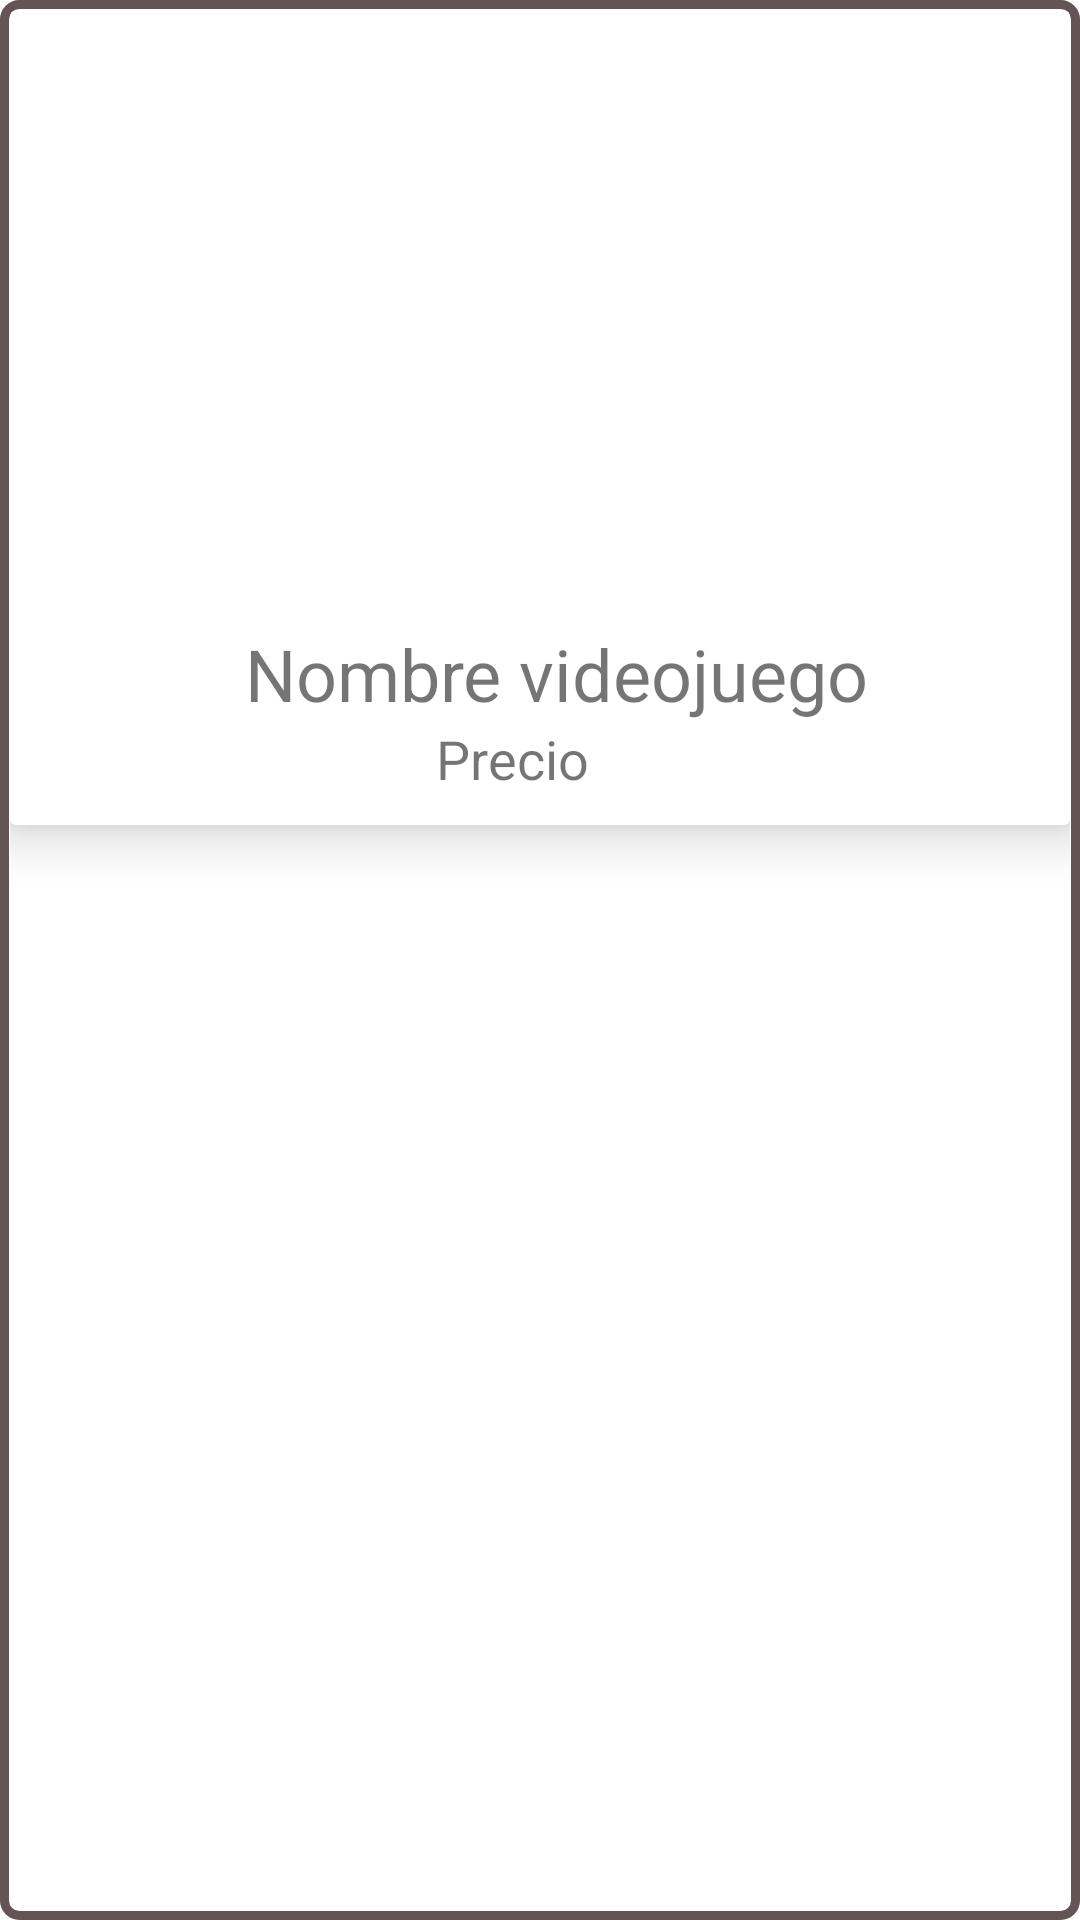

This screen was rendered from an Android layout file. Write that file and the resources it references.
<!-- AndroidManifest.xml: application theme Theme.CheapGamesV2 -->
<!-- res/layout/videogame_list.xml -->
<?xml version="1.0" encoding="utf-8"?>
<LinearLayout xmlns:android="http://schemas.android.com/apk/res/android"
    xmlns:app="http://schemas.android.com/apk/res-auto"
    android:layout_width="match_parent"
    android:layout_height="wrap_content"
    android:background="@drawable/videogame_card_style"
    android:layout_margin="@dimen/activity_horizontal_margin"
    android:orientation="vertical">

    <androidx.cardview.widget.CardView
        android:id="@+id/card_view"
        android:layout_width="match_parent"
        android:layout_height="wrap_content"
        app:cardElevation="10dp">

        <LinearLayout
            android:layout_width="364dp"
            android:layout_height="match_parent"
            android:orientation="vertical">

            <ImageView
                android:id="@+id/imgJuego"
                android:layout_width="match_parent"
                android:layout_height="195dp"
                android:scaleType="fitXY"></ImageView>

            <LinearLayout
                android:layout_width="match_parent"
                android:layout_height="wrap_content"
                android:orientation="vertical"
                android:padding="10dp">

                <TextView
                    android:id="@+id/nombreVj"
                    android:layout_width="match_parent"
                    android:layout_height="wrap_content"
                    android:gravity="center"
                    android:text="Nombre videojuego"
                    android:textSize="24sp"></TextView>

                <LinearLayout
                    android:layout_width="match_parent"
                    android:layout_height="wrap_content"
                    android:orientation="horizontal"
                    android:weightSum="100">

                    <TextView
                        android:id="@+id/precio"
                        android:layout_width="wrap_content"
                        android:layout_height="wrap_content"
                        android:layout_weight="90"
                        android:gravity="center"
                        android:text="Precio"
                        android:textSize="18sp"></TextView>
                </LinearLayout>
            </LinearLayout>
        </LinearLayout>
    </androidx.cardview.widget.CardView>


</LinearLayout>
<!-- resources referenced by this layout -->
<resources>
  <!-- drawable videogame_card_style (drawable) -->
  <?xml version="1.0" encoding="utf-8"?>
  <shape xmlns:android="http://schemas.android.com/apk/res/android" android:shape="rectangle">
      <solid android:color="#ffffff"/>
  
      <stroke android:width="3dp"
          android:color="#645554"/>
  
      <padding android:left="3.5dp"
          android:top="3.5dp"
          android:right="3.5dp"
          android:bottom="3.5dp"/>
  
      <corners android:radius="15px"/>
  </shape>
  <style name="Theme.CheapGamesV2" parent="Theme.MaterialComponents.DayNight.DarkActionBar">
          
          <item name="colorPrimary">#4BBEB7</item>
          <item name="colorPrimaryVariant">#00746C</item>
          <item name="colorOnPrimary">@color/white</item>
          
          <item name="colorSecondary">@color/teal_200</item>
          <item name="colorSecondaryVariant">@color/teal_700</item>
          <item name="colorOnSecondary">@color/black</item>
          
          <item name="android:statusBarColor">?attr/colorPrimaryVariant</item>
          
          <item name="android:windowBackground">@drawable/fondoapp</item>
      </style>
  <color name="white">#FFFFFFFF</color>
  <color name="teal_200">#FF03DAC5</color>
  <color name="teal_700">#FF018786</color>
  <color name="black">#FF000000</color>
</resources>
